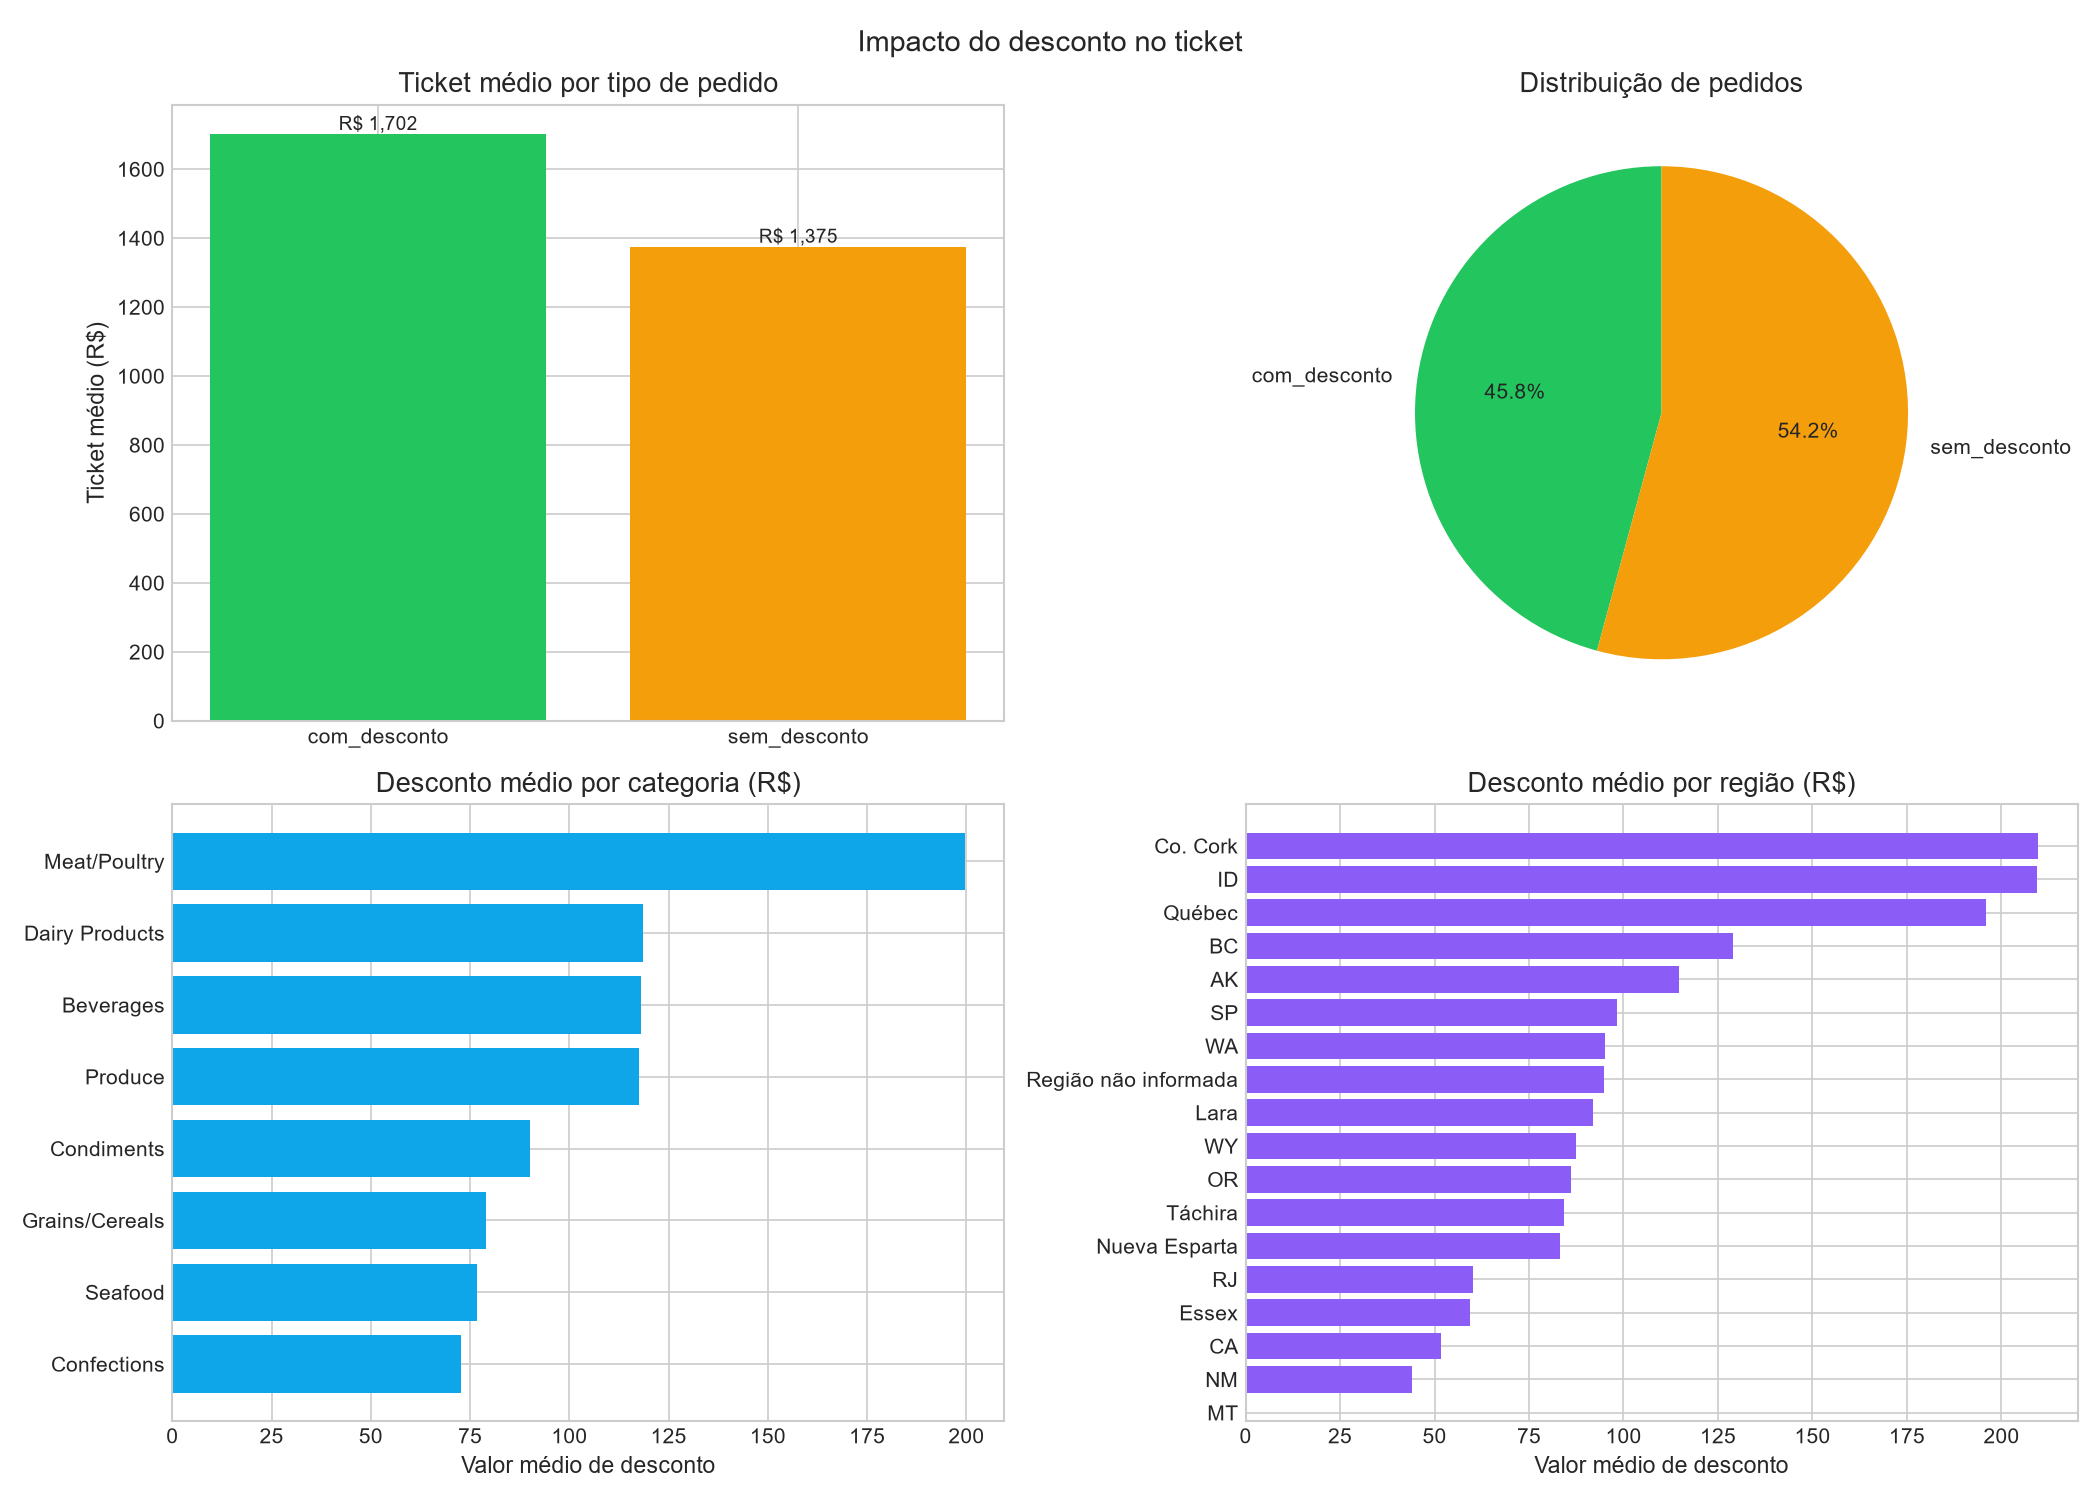

The table this chart was drawn from, first rows:
secao, rotulo, qtd_pedidos, pct_pedidos, ticket_medio, desconto_medio, receita_total, desconto_medio_pct, pct_itens_com_desconto, ticket_medio_item
resumo, com_desconto, 380, 45.78, 1702, 233.3, 646894, , , 
resumo, sem_desconto, 450, 54.22, 1375, , 618899, , , 
categoria, Meat/Poultry, 161, , , 199.6, , 0.1467, 43.93, 942.3
categoria, Dairy Products, 303, , , 118.5, , 0.1377, 38.8, 640.7
categoria, Beverages, 354, , , 118.1, , 0.1582, 39.11, 663
categoria, Produce, 129, , , 117.4, , 0.1373, 33.09, 735.2
categoria, Condiments, 193, , , 89.97, , 0.1338, 39.35, 491
categoria, Grains/Cereals, 182, , , 79.08, , 0.141, 32.14, 488.5
categoria, Seafood, 291, , , 76.75, , 0.1473, 40.91, 397.8
categoria, Confections, 295, , , 72.7, , 0.1419, 40.12, 501.1
funcionario, Robert King, 72, , , 199.1, , 0.1542, 47.73, 707.8
funcionario, Andrew Fuller, 96, , , 147.5, , 0.1388, 31.54, 691
funcionario, Anne Dodsworth, 43, , , 120.3, , 0.1553, 43.93, 722.5
funcionario, Steven Buchanan, 42, , , 114.8, , 0.1322, 50.43, 588
funcionario, Margaret Peacock, 156, , , 101.7, , 0.1515, 40.48, 554.5
funcionario, Janet Leverling, 127, , , 98.45, , 0.1534, 32.4, 631.8
funcionario, Nancy Davolio, 123, , , 74.34, , 0.1259, 39.13, 556.8
funcionario, Laura Callahan, 104, , , 68.5, , 0.1553, 36.15, 487.9
funcionario, Michael Suyama, 67, , , 62.1, , 0.1326, 41.07, 440
regiao, Co. Cork, 19, , , 209.6, , 0.1786, 63.64, 908.7
regiao, ID, 31, , , 209.5, , 0.1778, 46.55, 899.7
regiao, Québec, 13, , , 196, , 0.1088, 53.13, 902.3
regiao, BC, 17, , , 129, , 0.2107, 32.56, 495.9
regiao, AK, 10, , , 114.8, , 0.16, 41.67, 632.4
regiao, SP, 49, , , 98.37, , 0.141, 50.83, 458.1
regiao, WA, 19, , , 94.99, , 0.1528, 35.29, 574.4
regiao, Região não informada, 507, , , 94.91, , 0.1389, 37.11, 567.2
regiao, Lara, 14, , , 92.02, , 0.1737, 55.88, 472.8
regiao, WY, 9, , , 87.34, , 0.1542, 60.0, 572.1
regiao, OR, 28, , , 85.98, , 0.1107, 26.92, 561.4
regiao, Táchira, 18, , , 84.28, , 0.15, 22.22, 506
regiao, Nueva Esparta, 12, , , 83.12, , 0.1824, 48.57, 470.8
regiao, RJ, 34, , , 60.07, , 0.1441, 40.96, 626
regiao, Essex, 13, , , 59.41, , 0.1, 23.33, 446.4
regiao, CA, 4, , , 51.69, , 0.1375, 80.0, 307.6
regiao, NM, 18, , , 44.16, , 0.0958, 36.62, 719.7
regiao, MT, 3, , , , , , 0.0, 243.4
regiao, Isle of Wight, 10, , , , , , 0.0, 267.2
regiao, DF, 2, , , , , , 0.0, 372.2
